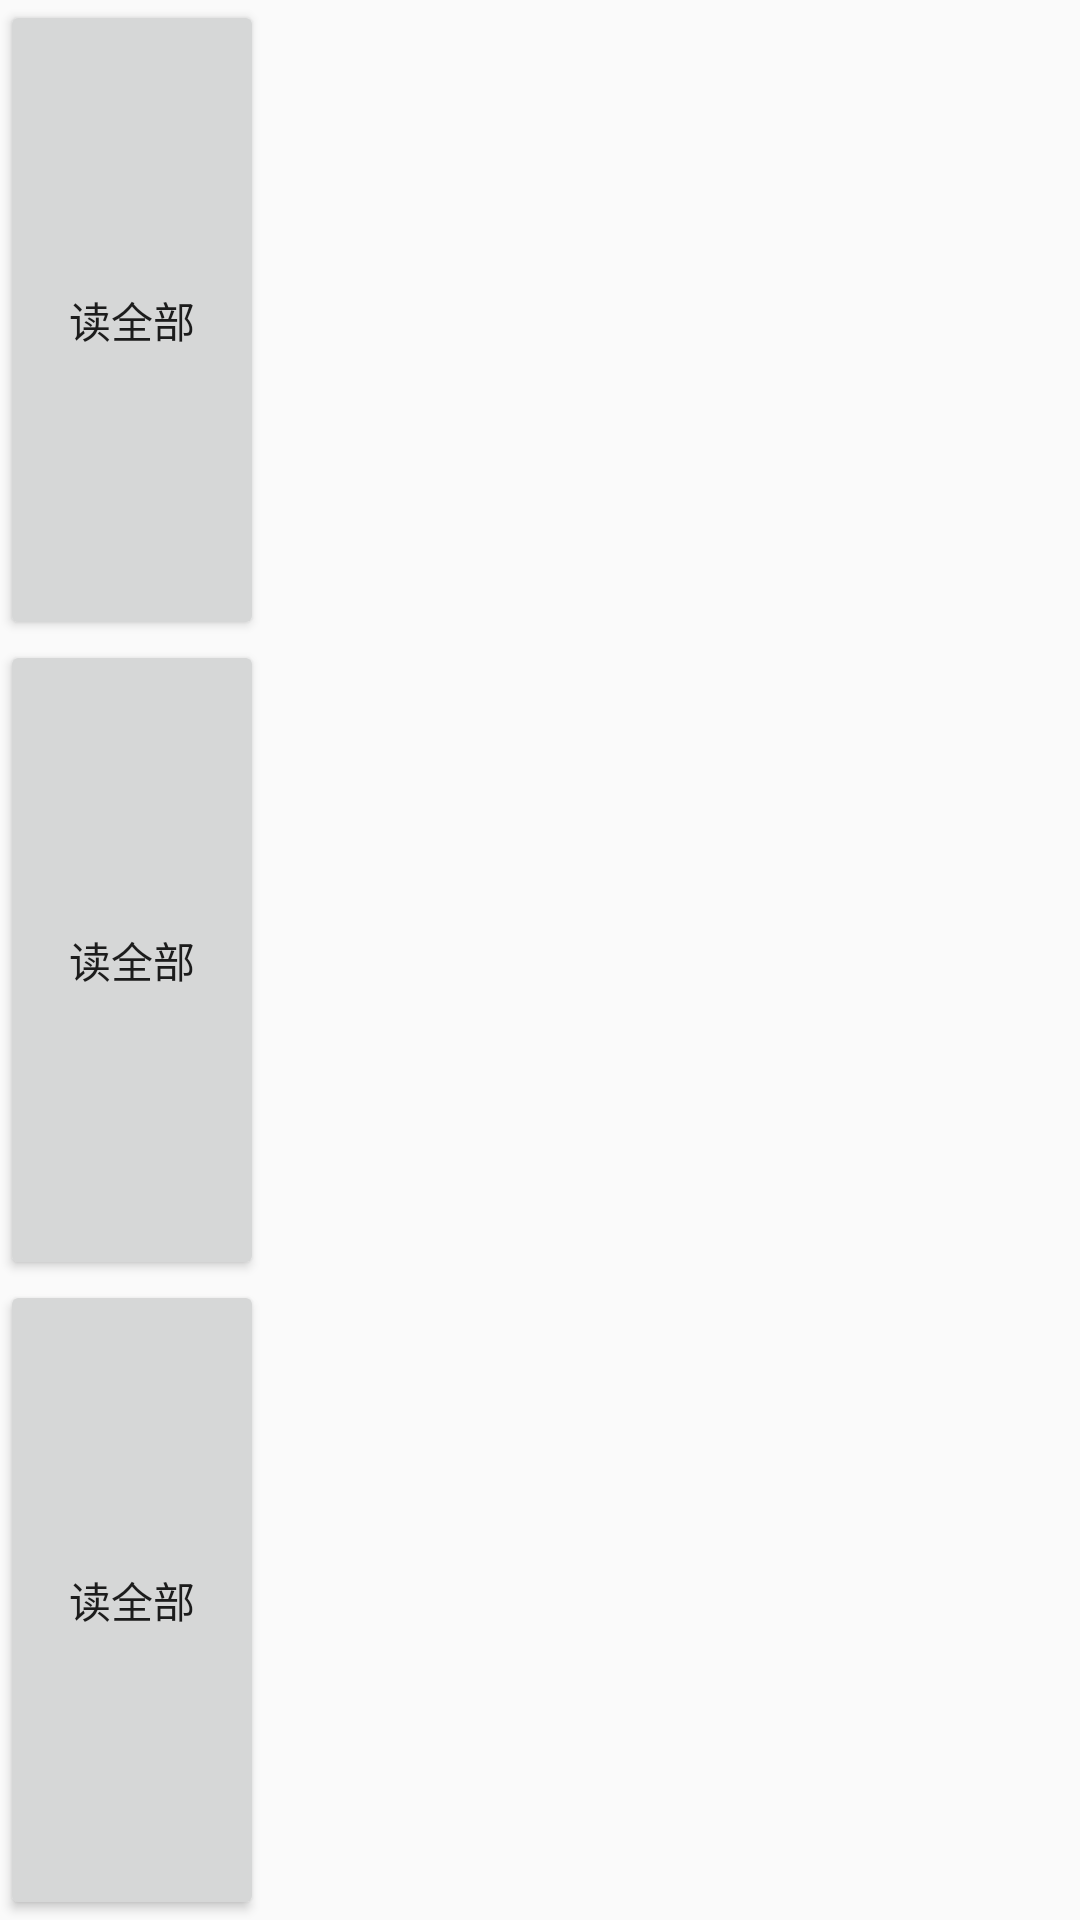

The Android layout XML behind this screen, and the referenced resources:
<!-- AndroidManifest.xml: application theme AppTheme -->
<!-- res/layout/reader.xml -->
<?xml version="1.0" encoding="utf-8"?>
<LinearLayout xmlns:android="http://schemas.android.com/apk/res/android"
    android:orientation="vertical" android:layout_width="match_parent"
    android:layout_height="match_parent">
    <Button
        android:id="@+id/button1"
        android:layout_width="wrap_content"
        android:layout_height="match_parent"
        android:layout_weight="1"
        android:text="读全部"
        />
    <Button
    android:id="@+id/button2"
    android:layout_width="wrap_content"
    android:layout_height="match_parent"
    android:layout_weight="1"
    android:text="读全部"
    /> <Button
    android:id="@+id/button3"
    android:layout_width="wrap_content"
    android:layout_height="match_parent"
    android:layout_weight="1"
    android:text="读全部"
    />
</LinearLayout>
<!-- resources referenced by this layout -->
<resources>
  <style name="AppTheme" parent="Theme.AppCompat.Light.DarkActionBar">
          
          <item name="colorPrimary">@color/colorPrimary</item>
          <item name="colorPrimaryDark">@color/colorPrimaryDark</item>
          <item name="colorAccent">#9BCD9B
  
          </item>
      </style>
  <color name="colorPrimary">#3F51B5</color>
  <color name="colorPrimaryDark">#303F9F</color>
</resources>
